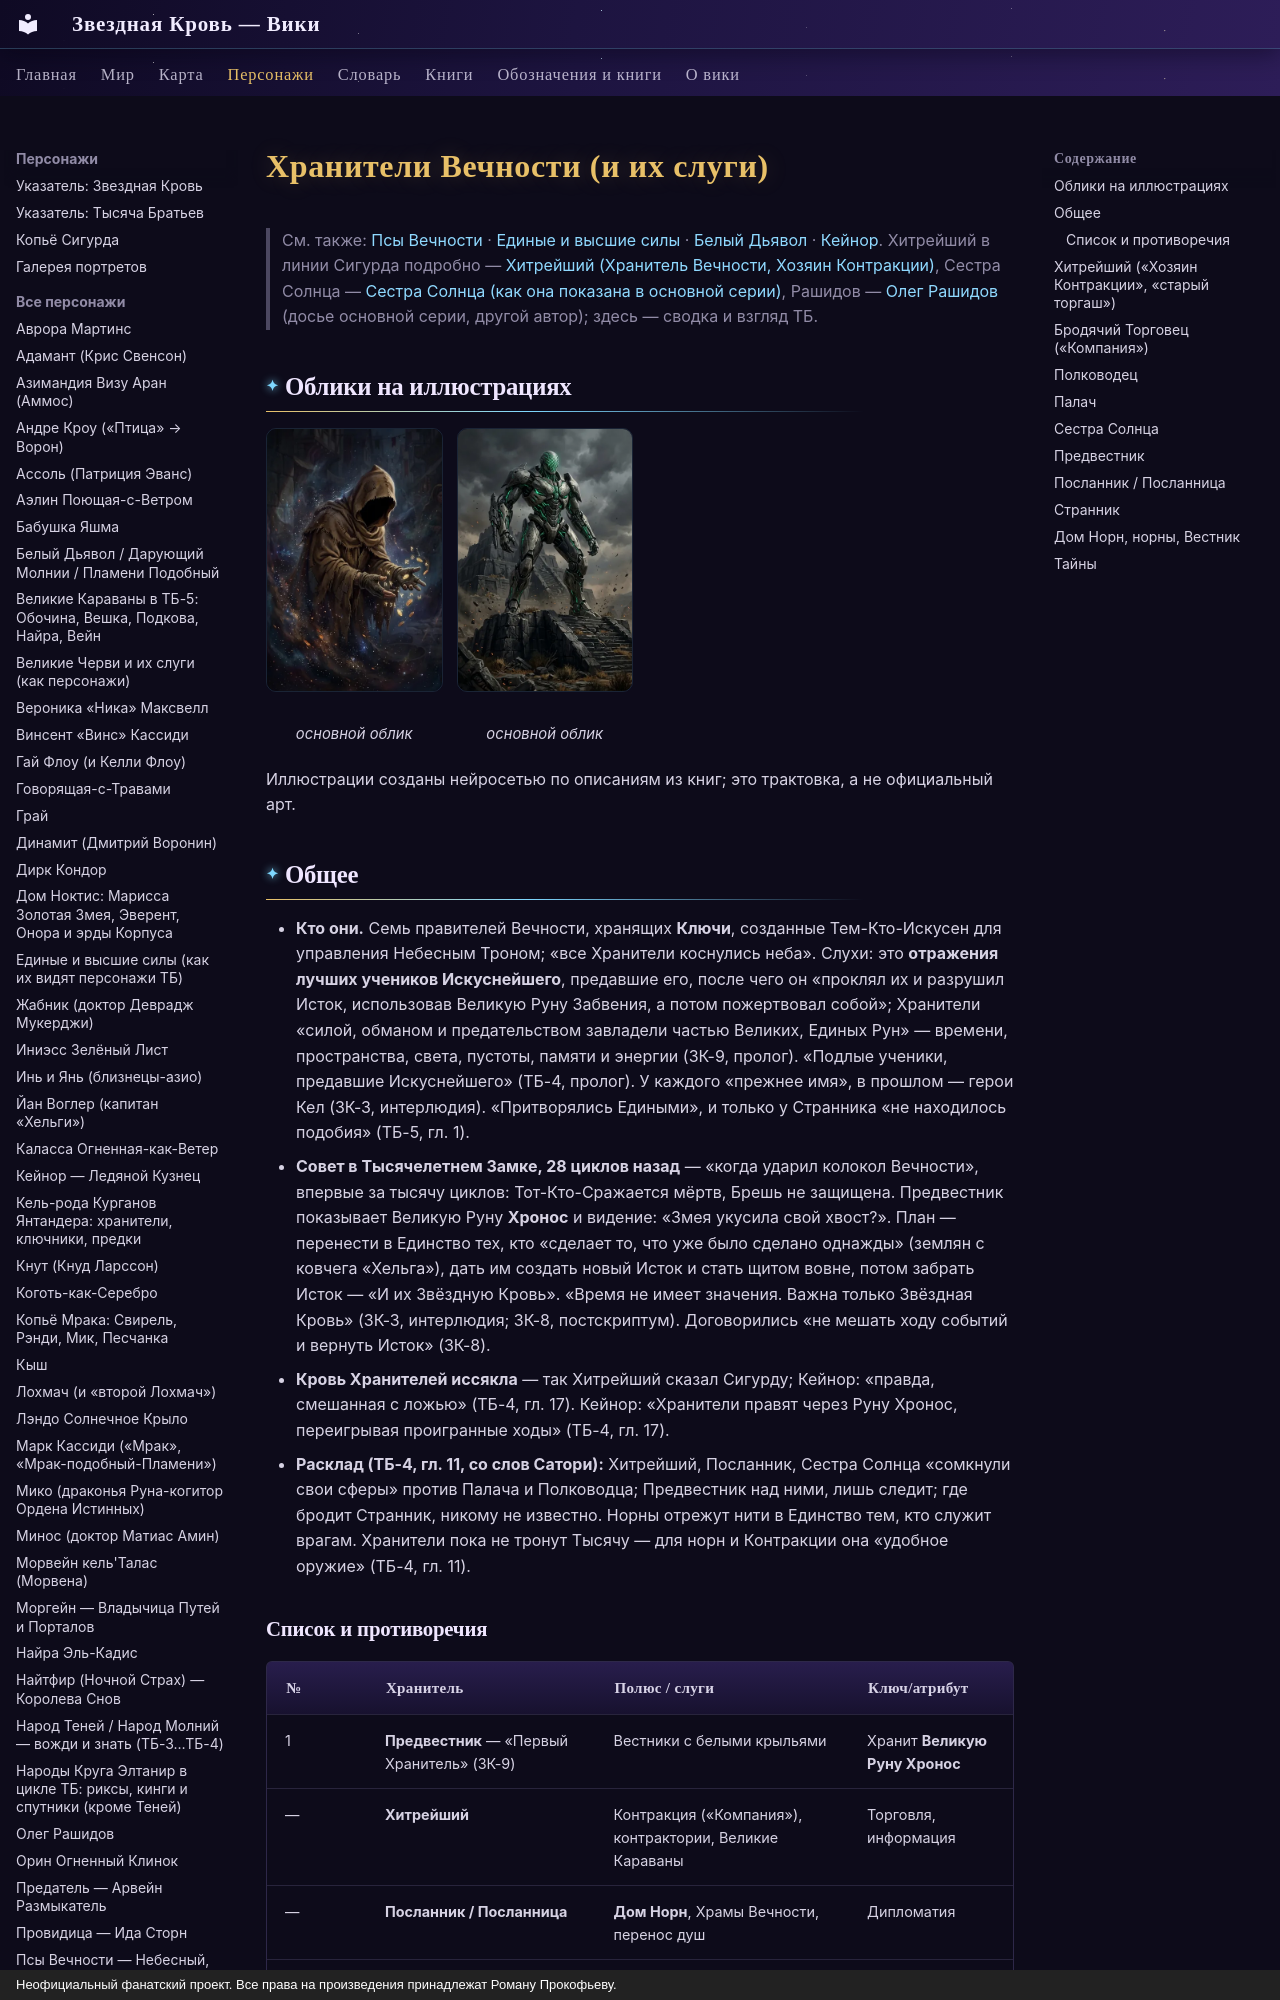

repository: evgenykzz2/Starblood · page: personazhi/hraniteli/index.html · generator: mkdocs · copyright: Неофициальный фанатский проект. Все права на произведения принадлежат Роману Прокофьеву.

# Хранители Вечности (и их слуги)

> См. также: [Псы Вечности](../personazhi/psy_vechnosti.md) · [Единые и высшие силы](../personazhi/edinye.md) · [Белый Дьявол](../personazhi/belyj_dyavol.md) · [Кейнор](../personazhi/kejnor.md). Хитрейший в линии Сигурда подробно — [Хитрейший (Хранитель Вечности, Хозяин Контракции)](../personazhi/hitreyshiy.md), Сестра Солнца — [Сестра Солнца (как она показана в основной серии)](../personazhi/sestra-solntsa.md), Рашидов — [Олег Рашидов](../personazhi/rashidov.md) (досье основной серии, другой автор); здесь — сводка и взгляд ТБ.

## Облики на иллюстрациях

<div class="portrait-grid" markdown>
<figure markdown="span">
  [![Бродячий Торговец (контракторий, «отражение отражения» Хитрейшего): основной облик](../assets/portrety/139_s.webp){ loading=lazy }](../assets/portrety/139.webp)
  <figcaption>основной облик<br><small></small></figcaption>
</figure>
<figure markdown="span">
  [![Маска (аватар) Полководца: основной облик](../assets/portrety/140_s.webp){ loading=lazy }](../assets/portrety/140.webp)
  <figcaption>основной облик<br><small></small></figcaption>
</figure>
</div>

Иллюстрации созданы нейросетью по описаниям из книг; это трактовка, а не официальный арт.

## Общее

- **Кто они.** Семь правителей Вечности, хранящих **Ключи**, созданные Тем-Кто-Искусен для управления Небесным Троном; «все Хранители коснулись неба». Слухи: это **отражения лучших учеников Искуснейшего**, предавшие его, после чего он «проклял их и разрушил Исток, использовав Великую Руну Забвения, а потом пожертвовал собой»; Хранители «силой, обманом и предательством завладели частью Великих, Единых Рун» — времени, пространства, света, пустоты, памяти и энергии (ЗК-9, пролог). «Подлые ученики, предавшие Искуснейшего» (ТБ-4, пролог). У каждого «прежнее имя», в прошлом — герои Кел (ЗК-3, интерлюдия). «Притворялись Едиными», и только у Странника «не находилось подобия» (ТБ-5, гл. 1).
- **Совет в Тысячелетнем Замке, 28 циклов назад** — «когда ударил колокол Вечности», впервые за тысячу циклов: Тот-Кто-Сражается мёртв, Брешь не защищена. Предвестник показывает Великую Руну **Хронос** и видение: «Змея укусила свой хвост?». План — перенести в Единство тех, кто «сделает то, что уже было сделано однажды» (землян с ковчега «Хельга»), дать им создать новый Исток и стать щитом вовне, потом забрать Исток — «И их Звёздную Кровь». «Время не имеет значения. Важна только Звёздная Кровь» (ЗК-3, интерлюдия; ЗК-8, постскриптум). Договорились «не мешать ходу событий и вернуть Исток» (ЗК-8).
- **Кровь Хранителей иссякла** — так Хитрейший сказал Сигурду; Кейнор: «правда, смешанная с ложью» (ТБ-4, гл. 17). Кейнор: «Хранители правят через Руну Хронос, переигрывая проигранные ходы» (ТБ-4, гл. 17).
- **Расклад (ТБ-4, гл. 11, со слов Сатори):** Хитрейший, Посланник, Сестра Солнца «сомкнули свои сферы» против Палача и Полководца; Предвестник над ними, лишь следит; где бродит Странник, никому не известно. Норны отрежут нити в Единство тем, кто служит врагам. Хранители пока не тронут Тысячу — для норн и Контракции она «удобное оружие» (ТБ-4, гл. 11).
